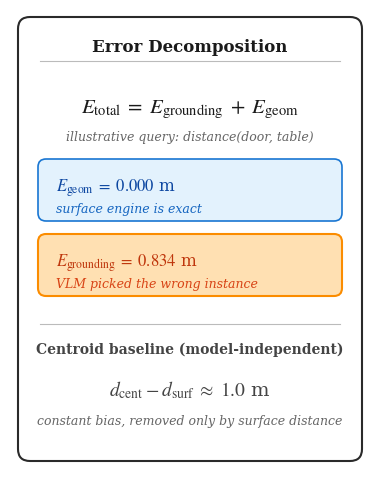

Here is the Python script that generated this plot:
"""
Generates panel (c) of the conceptual figure: Error Decomposition.

Companion to panels (a) and (b), which show the rendered scene and
the system's prediction overlay (generated separately from the
ScanNet pipeline).

Outputs both PDF (LaTeX-ready) and SVG (editable in Inkscape).
"""

import matplotlib.pyplot as plt
import matplotlib.patches as patches
from matplotlib.patches import FancyBboxPatch

# Use mathtext (no system LaTeX needed); Times-like serif
plt.rcParams.update({
    "font.family": "serif",
    "font.serif": ["Times New Roman", "Times", "DejaVu Serif"],
    "mathtext.fontset": "stix",   # Times-like math
    "pdf.fonttype": 42,           # TrueType, editable in Inkscape
    "svg.fonttype": "none",       # Keep text as text, not paths
})

# Figure: ~3.6 inch wide, ~4.6 inch tall (matches typical (a)(b) panel height)
fig, ax = plt.subplots(figsize=(3.6, 4.6), dpi=300)
ax.set_xlim(0, 360)
ax.set_ylim(0, 460)
ax.invert_yaxis()           # SVG-like coords: y grows downward
ax.set_aspect("equal")      # preserve coordinate proportions
ax.axis("off")
# Make the axes fill the figure exactly — no margins
fig.subplots_adjust(left=0, right=1, top=1, bottom=0)

# Outer container
outer = FancyBboxPatch(
    (8, 8), 344, 444,
    boxstyle="round,pad=0,rounding_size=12",
    linewidth=1.5, edgecolor="#2a2a2a", facecolor="white",
)
ax.add_patch(outer)

# --- Title -----------------------------------------------------------
ax.text(180, 38, "Error Decomposition",
        ha="center", va="center", fontsize=12, fontweight="bold",
        color="#1a1a1a")
ax.plot([30, 330], [52, 52], color="#bbb", linewidth=0.8)

# --- Main equation ---------------------------------------------------
ax.text(180, 100,
        r"$E_{\mathrm{total}} \;=\; E_{\mathrm{grounding}} \;+\; E_{\mathrm{geom}}$",
        ha="center", va="center", fontsize=15, color="#1a1a1a")

ax.text(180, 128, "illustrative query: distance(door, table)",
        ha="center", va="center", fontsize=9, style="italic", color="#666")

# --- E_geom box (navy/blue, "exact") ---------------------------------
geom_box = FancyBboxPatch(
    (28, 150), 304, 62,
    boxstyle="round,pad=0,rounding_size=8",
    linewidth=1.2, edgecolor="#1976d2", facecolor="#e3f2fd",
)
ax.add_patch(geom_box)
ax.text(46, 178, r"$E_{\mathrm{geom}} \;=\; 0.000$ m",
        ha="left", va="center", fontsize=12, color="#0d47a1")
ax.text(46, 200, "surface engine is exact",
        ha="left", va="center", fontsize=9, style="italic", color="#1565c0")

# --- E_grounding box (orange, "dominant") ----------------------------
grnd_box = FancyBboxPatch(
    (28, 225), 304, 62,
    boxstyle="round,pad=0,rounding_size=8",
    linewidth=1.5, edgecolor="#fb8c00", facecolor="#ffe0b2",
)
ax.add_patch(grnd_box)
ax.text(46, 253, r"$E_{\mathrm{grounding}} \;=\; 0.834$ m",
        ha="left", va="center", fontsize=12, color="#bf360c")
ax.text(46, 275, "VLM picked the wrong instance",
        ha="left", va="center", fontsize=9, style="italic", color="#d84315")

# Divider
ax.plot([30, 330], [315, 315], color="#bbb", linewidth=0.8)

# --- Centroid baseline ------------------------------------------------
ax.text(180, 340, "Centroid baseline (model-independent)",
        ha="center", va="center", fontsize=10, fontweight="bold",
        color="#444")
ax.text(180, 380,
        r"$d_{\mathrm{cent}} - d_{\mathrm{surf}} \;\approx\; 1.0$ m",
        ha="center", va="center", fontsize=14, color="#444")
ax.text(180, 412, "constant bias, removed only by surface distance",
        ha="center", va="center", fontsize=9, style="italic", color="#666")

fig.savefig("panel_c_decomposition.pdf", pad_inches=0)
fig.savefig("panel_c_decomposition.svg", pad_inches=0)
fig.savefig("panel_c_decomposition.png", pad_inches=0, dpi=300)
print("Wrote panel_c_decomposition.{pdf,svg,png}")
